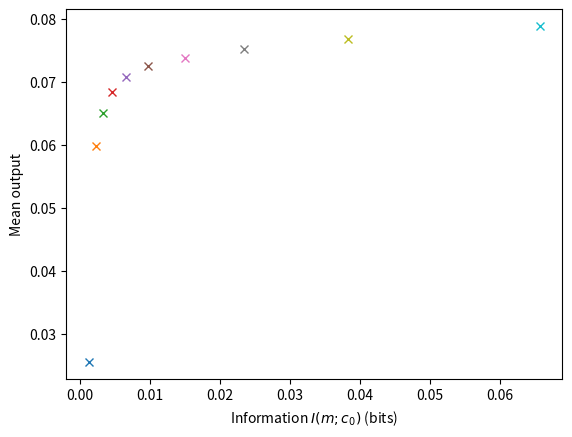

This figure's Python source:
"""
Simulation of E. coli drift and mutual information

References:
[redacted]
[redacted]
[redacted]
"""

import matplotlib.pyplot as plt
import numpy as np

# Set up parameters and equations
cmap = plt.get_cmap('viridis')
eps = np.spacing(1)

# Methylation levels and ligand concentrations
num_methylation_levels = num_ligand_concentrations = 1000
mi = np.linspace(8, 0, num_methylation_levels)  # Methylation levels
ci = np.logspace(-3, 3, num_ligand_concentrations)  # Ligand concentrations (LOG SPACE)
dm = np.mean(np.diff(mi[::-1]))  # Differences between methylation levels
dc = np.mean(np.diff(ci))  # Differences between ligand concentrations (intervals in c are not constant since log space)

[c, m] = np.meshgrid(ci, mi)  # Mesh grid of ligand concentrations and methylation levels

# Fitness function - estimated

# Parameters (Micali table S1)
N = 5  # Cooperative receptor number (paper uses 13, range[5; 13])
va = 1 / 3  # Fraction of Tar receptors (paper uses 1 / 3)
vs = 2 / 3  # Fraction of Tsr receptors (paper uses 1 / 3)
Kaon = 0.5  # Active receptors dissociation constant Tar (mM, paper uses 1.0)
Kson = 100000  # Active receptors dissociation constant Tsr (mM, paper uses 1E6)
Kaoff = 0.02  # Inactive receptors dissociation constant Tar (mM, paper uses 0.03)
Ksoff = 100  # Inactive receptors dissociation constant Tsr (mM, paper uses 100)
YT = 9.7  # Total concentration of CheY (muM, paper uses 7.9, range [6; 9.7])
k = 1  # TODO: what is this? susceptibility? motor dissociation constant?

# Phosphorylation rate parameters (Micali equation S28)
nu = 0.01  # Proportionality constant between forward and backward rates (paper says << 1)

kyp = 100  # Rate constant k_y^+ for reaction CheY + ATP --> CheY_p + ADP (muM^{-1}s^{-1})
kym = nu * kyp  # Rate constant k_y^- for reaction CheY_p + ADP --> CheY + ATP (muM^{-1}s^{-1})

kzp = 30  # Rate constant k_z^+ for reaction CheY_p + ADP --> CheY + ADP + Pi (s^{-1})
kzm = nu * kzp  # Rate constant k_z^- for reaction CheY + ADP + Pi --> CheY_p + ADP (s^{-1})

# Methylation rate parameters (Micali equation S29)
kRp = 0.0069  # Rate constant k_R^+ for reaction [m]_0 + SAM --> [m + 1]_0 + SAH (s^{-1})
kRm = nu * kRp  # Rate constant k_R^- for reaction [m + 1]_0 + SAH --> [m]_0 + SAM (s^{-1})
kBp = 0.12  # Rate constant k_B^+ for reaction [m + 1]_1 + H2O --> [m]_1 + CH3OH (s^{-1})
kBm = nu * kBp  # Rate constant k_B^+ for reaction [m]_1 + CH3OH --> [m + 1]_1 + H2O (s^{-1})
mT = 1e4  # Total number of methylation sites

# Ligand (local) gradient steepness
rel_grad = 0.75

# Methylation free energy (Monod-Wyman-Changeux (MWC) model, Clausznitzer equation 5)
mE = 1 - 0.5 * m

# Free energy difference of on/off states of receptor complex (MWC model, Clausznitzer equation 5)
dF = N * (  # cooperative receptor number
        mE +  # methylation energy
        va * np.log((1 + c / Kaoff) / (1 + c / Kaon)) +  # Tar receptor
        vs * np.log((1 + c / Ksoff) / (1 + c / Kson))  # Tsr receptor
)

# Receptor activity (MWC model, Clausznitzer equation 5)
A = 1 / (1 + np.exp(dF))

# Derivative of free energy with respect to ligand concentration (Micali equation 1 and S20)
dFdc = N * (  # cooperative receptor number
        va * (c / (c + Kaoff) - c / (c + Kaon)) +  # Tar receptor
        vs * (c / (c + Ksoff) - c / (c + Kson))  # Tsr receptor
)

# Drift velocity (Micali equation 1) TODO: why k * A instead of function K(<A>)?
vd = k * A * (1 - A) * dFdc * rel_grad

# Concentration of phosphorylated CheY (CheY_p)
# from CheY + ATP --> CheY_p + ADP (kyp rate constant) and CheY + ADP + Pi --> CheY_p + ADP (kzm rate constant)
Yp = (kyp * A + kzm) * YT / ((kyp + kym) * A + kzp + kzm)  # TODO: Micali equation S4???

# Entropy production of the phosphorylation dynamics (Micali equation S28 without Boltzmann constant kb)
dSdty = (kyp * (YT - Yp) - kym * Yp) * A * np.log((kyp * (YT - Yp)) / (kym * Yp)) + \
        (kzp * Yp - kzm * (YT - Yp)) * np.log((kzp * Yp) / (kzm * (YT - Yp)))

# Entropy production of the methylation dynamics (Micali equation S29 without Boltzmann constant kb)
dSdtm = (kRp - kRm) * (1 - A) * mT * np.log(kRp / kRm) + \
        (kBp - kBm) * A**3 * mT * np.log(kBp / kBm)

# Entropy production of the phosphorylation and methylation dynamics
EP = (dSdty + dSdtm) / 1000  # Micali equation S29 (divide by 1000 to use smaller values)

# Choose an output(drift vd or entropy production EP)
# output = EP
output = vd

# Input - output curve of methylation and ligand concentration vs output
"""
plt.contourf(np.log(c), m, output, levels=64, cmap=cmap)
plt.colorbar()
maxi = np.argmax(output, axis=0)  # Index in each column corresponding to maximum
plt.plot(np.log(ci), mi[maxi], color='red', label='max')
plt.legend(loc='upper left')
plt.xlabel('Ligand $c_0$')
plt.ylabel('Methylation $m$')
plt.show()
"""

# Probability distribution P(c) over external states of ligand concentration c
r = 0.1  # Constant relative ligand gradient (2)
Pc = np.exp(-r * c) / np.sum(np.exp(-r * c) * dc, keepdims=True, axis=1)


# Functions to iterate


def Eqn2(Pmc: np.ndarray) -> np.ndarray:
    """
    Given the conditional distribution P(m | c), computes the marginal distribution P(m).

    :param Pmc: The conditional distribution P(m | c) over methylation levels given ligand concentrations.
    :return: The marginal distribution P(m) over methylation levels,
             which is a matrix of size (num_methylation_levels, num_ligand_concentrations).
    """
    return np.broadcast_to(np.sum(Pmc * Pc * dc, keepdims=True, axis=1), Pmc.shape)


def Eqn5(Pm: np.ndarray, lam: float) -> np.ndarray:
    """
    Given the marginal distribution P(m), computes the conditional distribution P(m | c).

    :param Pm: The marginal distribution P(m) over methylation levels.
    :param lam: The Lagrangian parameter lambda.
    :return: The conditional distribution P(m | c) over methylation levels given ligand concentrations,
             which is a matrix of size (num_methylation_levels, num_ligand_concentrations).
    """
    return np.exp(lam * output) * Pm / np.sum(np.exp(lam * output) * Pm * dm, axis=0)


# Iterate mutual information algorithm

# TODO: why are the numbers slightly different from Matlab? Is it just differences in numerical precision?
# TODO: should 0 information have 0 drift instead of 0.04 drift?

iter_max = int(2e4)  # Maximum number of iterations (10)
error_tol = 1e-3  # Error tolerance for convergence (-4, -5)
for lam in np.logspace(0, 1, 10):  # (1, 2, 10)
    print(f'Lambda = {lam:.2f}')

    # Initial guess for marginal distribution P(m) over methylation levels
    Pm = np.ones(m.shape)

    # Normalize P(m)
    Pm = Pm / np.sum(Pm * dm, axis=0)

    # Initial guess for conditional distribution P(m | c) over methylation levels given ligand concentrations
    Pmc = Eqn5(Pm, lam)

    for i in range(iter_max):
        # Save previous P(m)
        Pm_old = Pm

        # Compute new P(m)
        Pm = Eqn2(Pmc)

        # Compute new P(m, c)
        Pmc = Eqn5(Pm, lam)

        # If difference between new P(m) and old P(m) is below an error tolerance, then algorithm has converged
        Pm_col, Pm_old_col = Pm[:, 0], Pm_old[:, 0]  # Extract one column since all columns are identical
        if np.linalg.norm(Pm_col - Pm_old_col) * dm <= error_tol:  # TODO: why multiply by dm outside of norm?
            print(f'Converged for lambda = {lam:.2f} after {i + 1} iterations')

            # Compute the minimum mutual information (Taylor equation 1)
            Imin = np.sum(dc * Pc * np.sum(dm * Pmc * np.log2(eps + Pmc / (eps + Pm)), axis=0), axis=1)

            # Compute maximum mean output, which is either drift or entropy production (Taylor equation 4)
            outmax = np.sum(dc * Pc * np.sum(dm * Pmc * output, axis=0), axis=1)

            # Plot mutual information vs output
            plt.plot(Imin[0], outmax[0], 'x')  # Only plot 0th element since all elements are the same
            break

plt.ylabel('Mean output')
plt.xlabel('Information $I(m; c_0)$ (bits)')
plt.show()

# Conditional probability for final lambda value
# plt.contourf(log(c), m, Pmci, 64, cmap=cmap)
# plt.colorbar()
# plt.ylabel('$P(m|c)$')
# plt.xlabel('Ligand $c$')

# Export plot

exportOptions = {
    'Format': 'eps2',
    'Color': 'rgb',
    'Width': 10,
    'Resolution': 300,
    'FontMode': 'fixed',
    'FontSize': 10,
    'LineWidth': 2
}

# TODO: convert to Python
# ylim([0 0.01])
# xlim([0 2])
# set(gcf, 'PaperUnits', 'centimeters')
# filename = ['informationfitnesscurve'];
# exportfig(gcf, [filename '.eps'], exportOptions);
# system(['epstopdf ' filename '.eps']);
# system(['rm ' filename '.eps']);
